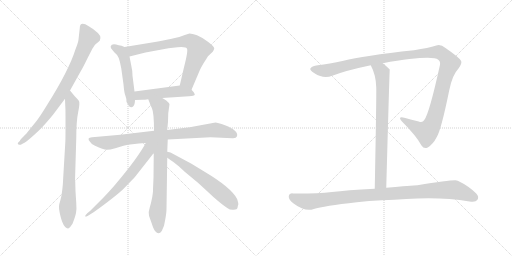
t = 0.00 s
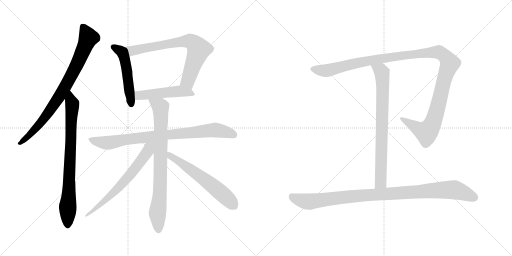
t = 2.10 s
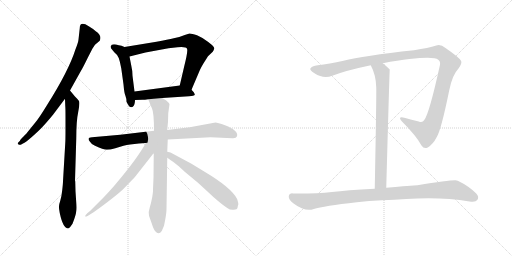
t = 4.20 s
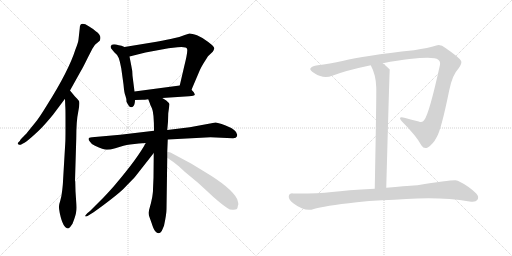
t = 6.30 s
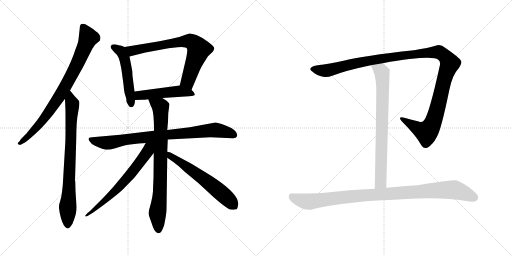
t = 8.40 s
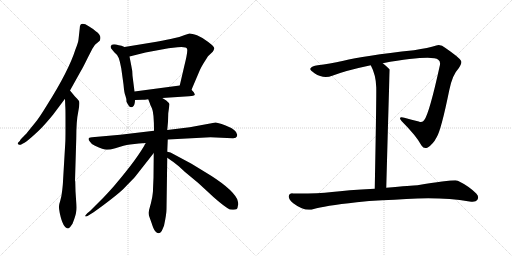
t = 10.50 s

The animated SVG that drew these frames (rendered in a browser with its animation timeline set to each time). Animation: 12 CSS @keyframes rules; one cycle of 10.50 s.

<svg version="1.1" viewBox="0 0 2048 1024" xmlns="http://www.w3.org/2000/svg">
  <g stroke="lightgray" stroke-dasharray="1,1" stroke-width="1" transform="scale(4, 4)">
    <line x1="0" y1="0" x2="256" y2="256"></line>
    <line x1="256" y1="0" x2="0" y2="256"></line>
    <line x1="128" y1="0" x2="128" y2="256"></line>
    <line x1="0" y1="128" x2="256" y2="128"></line>
    <line x1="256" y1="0" x2="512" y2="256"></line>
    <line x1="512" y1="0" x2="256" y2="256"></line>
    <line x1="384" y1="0" x2="384" y2="256"></line>
    <line x1="256" y1="128" x2="512" y2="128"></line>
  </g>
<g transform="scale(1, -1) translate(0, -850)">
   <style type="text/css">
    @keyframes keyframes0 {
      from {
       stroke: black;
       stroke-dashoffset: 812;
       stroke-width: 128;
       }
       73% {
       animation-timing-function: step-end;
       stroke: black;
       stroke-dashoffset: 0;
       stroke-width: 128;
       }
       to {
       stroke: black;
       stroke-width: 1024;
       }
       }
       #make-me-a-hanzi-animation-0 {
         animation: keyframes0 0.910807s both;
         animation-delay: 0.000000s;
         animation-timing-function: linear;
       }
    @keyframes keyframes1 {
      from {
       stroke: black;
       stroke-dashoffset: 791;
       stroke-width: 128;
       }
       72% {
       animation-timing-function: step-end;
       stroke: black;
       stroke-dashoffset: 0;
       stroke-width: 128;
       }
       to {
       stroke: black;
       stroke-width: 1024;
       }
       }
       #make-me-a-hanzi-animation-1 {
         animation: keyframes1 0.893717s both;
         animation-delay: 0.910807s;
         animation-timing-function: linear;
       }
    @keyframes keyframes2 {
      from {
       stroke: black;
       stroke-dashoffset: 512;
       stroke-width: 128;
       }
       63% {
       animation-timing-function: step-end;
       stroke: black;
       stroke-dashoffset: 0;
       stroke-width: 128;
       }
       to {
       stroke: black;
       stroke-width: 1024;
       }
       }
       #make-me-a-hanzi-animation-2 {
         animation: keyframes2 0.666667s both;
         animation-delay: 1.804524s;
         animation-timing-function: linear;
       }
    @keyframes keyframes3 {
      from {
       stroke: black;
       stroke-dashoffset: 727;
       stroke-width: 128;
       }
       70% {
       animation-timing-function: step-end;
       stroke: black;
       stroke-dashoffset: 0;
       stroke-width: 128;
       }
       to {
       stroke: black;
       stroke-width: 1024;
       }
       }
       #make-me-a-hanzi-animation-3 {
         animation: keyframes3 0.841634s both;
         animation-delay: 2.471191s;
         animation-timing-function: linear;
       }
    @keyframes keyframes4 {
      from {
       stroke: black;
       stroke-dashoffset: 490;
       stroke-width: 128;
       }
       61% {
       animation-timing-function: step-end;
       stroke: black;
       stroke-dashoffset: 0;
       stroke-width: 128;
       }
       to {
       stroke: black;
       stroke-width: 1024;
       }
       }
       #make-me-a-hanzi-animation-4 {
         animation: keyframes4 0.648763s both;
         animation-delay: 3.312825s;
         animation-timing-function: linear;
       }
    @keyframes keyframes5 {
      from {
       stroke: black;
       stroke-dashoffset: 836;
       stroke-width: 128;
       }
       73% {
       animation-timing-function: step-end;
       stroke: black;
       stroke-dashoffset: 0;
       stroke-width: 128;
       }
       to {
       stroke: black;
       stroke-width: 1024;
       }
       }
       #make-me-a-hanzi-animation-5 {
         animation: keyframes5 0.930339s both;
         animation-delay: 3.961588s;
         animation-timing-function: linear;
       }
    @keyframes keyframes6 {
      from {
       stroke: black;
       stroke-dashoffset: 799;
       stroke-width: 128;
       }
       72% {
       animation-timing-function: step-end;
       stroke: black;
       stroke-dashoffset: 0;
       stroke-width: 128;
       }
       to {
       stroke: black;
       stroke-width: 1024;
       }
       }
       #make-me-a-hanzi-animation-6 {
         animation: keyframes6 0.900228s both;
         animation-delay: 4.891927s;
         animation-timing-function: linear;
       }
    @keyframes keyframes7 {
      from {
       stroke: black;
       stroke-dashoffset: 657;
       stroke-width: 128;
       }
       68% {
       animation-timing-function: step-end;
       stroke: black;
       stroke-dashoffset: 0;
       stroke-width: 128;
       }
       to {
       stroke: black;
       stroke-width: 1024;
       }
       }
       #make-me-a-hanzi-animation-7 {
         animation: keyframes7 0.784668s both;
         animation-delay: 5.792155s;
         animation-timing-function: linear;
       }
    @keyframes keyframes8 {
      from {
       stroke: black;
       stroke-dashoffset: 601;
       stroke-width: 128;
       }
       66% {
       animation-timing-function: step-end;
       stroke: black;
       stroke-dashoffset: 0;
       stroke-width: 128;
       }
       to {
       stroke: black;
       stroke-width: 1024;
       }
       }
       #make-me-a-hanzi-animation-8 {
         animation: keyframes8 0.739095s both;
         animation-delay: 6.576823s;
         animation-timing-function: linear;
       }
    @keyframes keyframes9 {
      from {
       stroke: black;
       stroke-dashoffset: 1238;
       stroke-width: 128;
       }
       80% {
       animation-timing-function: step-end;
       stroke: black;
       stroke-dashoffset: 0;
       stroke-width: 128;
       }
       to {
       stroke: black;
       stroke-width: 1024;
       }
       }
       #make-me-a-hanzi-animation-9 {
         animation: keyframes9 1.257487s both;
         animation-delay: 7.315918s;
         animation-timing-function: linear;
       }
    @keyframes keyframes10 {
      from {
       stroke: black;
       stroke-dashoffset: 761;
       stroke-width: 128;
       }
       71% {
       animation-timing-function: step-end;
       stroke: black;
       stroke-dashoffset: 0;
       stroke-width: 128;
       }
       to {
       stroke: black;
       stroke-width: 1024;
       }
       }
       #make-me-a-hanzi-animation-10 {
         animation: keyframes10 0.869303s both;
         animation-delay: 8.573405s;
         animation-timing-function: linear;
       }
    @keyframes keyframes11 {
      from {
       stroke: black;
       stroke-dashoffset: 994;
       stroke-width: 128;
       }
       76% {
       animation-timing-function: step-end;
       stroke: black;
       stroke-dashoffset: 0;
       stroke-width: 128;
       }
       to {
       stroke: black;
       stroke-width: 1024;
       }
       }
       #make-me-a-hanzi-animation-11 {
         animation: keyframes11 1.058919s both;
         animation-delay: 9.442708s;
         animation-timing-function: linear;
       }
</style>
<path d="M 280.0 488.5 L 324.0 567.5 Q 331.0 578.5 352.0 621.5 L 370.0 656.5 L 380.0 671.5 L 399.0 687.5 Q 409.0 708.5 383.0 725.5 Q 372.0 735.5 355.0 745.5 Q 319.0 767.5 319.0 737.5 L 314.0 692.5 Q 313.0 680.5 302.0 653.5 Q 275.0 567.5 187.0 428.5 Q 157.0 379.5 142.0 361.5 L 108.0 319.5 Q 107.0 317.5 94.0 304.5 Q 80.0 291.5 80.0 287.5 L 72.0 279.5 Q 69.0 275.5 74.0 272.5 Q 78.0 269.5 83.0 271.5 L 92.0 276.5 Q 102.0 280.5 126.0 301.5 Q 159.0 330.5 174.0 347.5 Q 189.0 363.5 212.0 391.5 L 260.0 455.5 L 280.0 488.5 Z" fill="lightgray"></path> 
<path d="M 261.0 277.5 L 252.0 125.5 Q 252.0 117.5 249.0 90.5 Q 246.0 62.5 241.0 47.5 Q 236.0 32.5 236.0 25.5 Q 235.0 17.5 239.0 -1.5 Q 252.0 -63.5 273.0 -63.5 Q 278.0 -60.5 280.0 -58.5 L 290.0 -44.5 Q 301.0 -16.5 304.0 -1.5 Q 307.0 13.5 305.0 39.5 L 302.0 85.5 L 301.0 123.5 Q 301.0 125.5 300.0 127.5 L 305.0 295.5 Q 305.0 367.5 313.0 403.5 Q 320.0 438.5 316.0 446.5 Q 311.0 453.5 299.0 465.5 L 280.0 488.5 C 261.0 511.5 259.0 485.5 260.0 455.5 L 261.0 427.5 Q 262.0 417.5 262.0 383.5 L 262.0 333.5 Q 262.0 287.5 261.0 277.5 Z" fill="lightgray"></path> 
<path d="M 498.0 662.5 L 486.0 667.5 L 475.0 669.5 Q 446.0 677.5 443.0 665.5 Q 442.0 665.5 444.0 657.5 L 457.0 641.5 Q 469.0 632.5 475.0 618.5 Q 480.0 604.5 485.0 577.5 L 494.0 512.5 Q 497.0 476.5 502.0 466.5 Q 506.0 456.5 506.0 443.5 Q 506.0 442.5 515.0 427.5 Q 519.0 421.5 527.0 421.5 Q 530.0 423.5 531.0 423.5 Q 540.0 429.5 540.0 450.5 L 538.0 484.5 L 530.0 547.5 Q 530.0 567.5 525.0 588.5 L 518.0 624.5 C 512.0 653.5 512.0 656.5 498.0 662.5 Z" fill="lightgray"></path> 
<path d="M 766.0 491.5 L 800.0 571.5 Q 807.0 585.5 813.0 595.5 L 832.0 625.5 L 851.0 643.5 Q 855.0 648.5 857.0 656.5 Q 858.0 663.5 833.0 682.5 Q 808.0 701.5 788.0 709.5 Q 767.0 716.5 758.0 716.5 L 739.0 710.5 Q 717.0 701.5 695.0 697.5 Q 673.0 692.5 626.0 683.5 L 498.0 662.5 C 468.0 657.5 489.0 617.5 518.0 624.5 L 582.0 640.5 L 674.0 657.5 L 710.0 661.5 Q 746.0 664.5 748.0 655.5 Q 753.0 647.5 736.0 581.5 L 719.0 508.5 C 712.0 479.5 754.0 463.5 766.0 491.5 Z" fill="lightgray"></path> 
<path d="M 649.0 458.5 L 756.0 465.5 Q 777.0 467.5 779.0 470.5 Q 780.0 472.5 775.0 481.5 L 766.0 491.5 C 747.0 512.5 747.0 512.5 719.0 508.5 L 538.0 484.5 C 508.0 480.5 510.0 449.5 540.0 450.5 L 570.0 451.5 Q 572.0 450.5 593.0 453.5 L 649.0 458.5 Z" fill="lightgray"></path> 
<path d="M 671.0 292.5 L 842.0 301.5 L 930.0 297.5 Q 945.0 296.5 948.0 305.5 Q 955.0 328.5 900.0 349.5 Q 870.0 360.5 862.0 360.5 L 759.0 341.5 L 669.0 330.5 L 616.0 327.5 L 481.0 311.5 L 368.0 301.5 Q 345.0 300.5 360.0 283.5 Q 367.0 271.5 380.0 267.5 Q 414.0 251.5 427.0 251.5 Q 440.0 251.5 461.0 257.5 L 494.0 267.5 Q 498.0 269.5 538.0 274.5 Q 577.0 278.5 583.0 278.5 L 671.0 292.5 Z" fill="lightgray"></path> 
<path d="M 669.0 243.5 L 671.0 292.5 L 669.0 330.5 L 672.0 363.5 L 673.0 397.5 L 678.0 433.5 Q 676.0 439.5 665.0 448.5 Q 654.0 456.5 649.0 458.5 C 623.0 474.5 582.0 481.5 593.0 453.5 L 600.0 435.5 Q 600.0 433.5 608.0 416.5 Q 616.0 399.5 616.0 327.5 L 615.0 238.5 L 614.0 139.5 L 612.0 93.5 Q 613.0 88.5 609.0 62.5 Q 604.0 36.5 599.0 20.5 Q 593.0 4.5 596.0 -12.5 L 607.0 -43.5 Q 614.0 -66.5 621.0 -74.5 Q 635.0 -91.5 647.0 -73.5 L 656.0 -52.5 Q 666.0 -6.5 666.0 14.5 L 669.0 219.5 L 669.0 243.5 Z" fill="lightgray"></path> 
<path d="M 583.0 278.5 Q 551.0 218.5 462.0 113.5 Q 448.0 96.5 416.0 62.5 L 360.0 6.5 L 349.0 -2.5 Q 341.0 -11.5 341.0 -12.5 Q 335.0 -28.5 413.0 29.5 Q 490.0 87.5 501.0 102.5 L 537.0 139.5 Q 541.0 143.5 553.0 159.5 L 615.0 238.5 C 654.0 288.5 605.0 318.5 583.0 278.5 Z" fill="lightgray"></path> 
<path d="M 953.0 38.5 L 950.0 49.5 Q 950.0 51.5 948.0 55.5 Q 924.0 100.5 820.0 162.5 L 766.0 195.5 L 682.0 240.5 L 669.0 243.5 C 640.0 250.5 644.0 236.5 669.0 219.5 L 689.0 205.5 Q 692.0 204.5 696.0 200.5 L 715.0 185.5 L 740.0 162.5 L 793.0 118.5 L 831.0 83.5 Q 876.0 40.5 909.0 18.5 Q 921.0 9.5 935.0 11.5 Q 949.0 12.5 950.0 19.5 L 952.0 29.5 L 953.0 30.5 L 953.0 38.5 Z" fill="lightgray"></path> 
<path d="M 1531.0 597.5 Q 1727.0 631.5 1753.0 611.5 Q 1762.0 605.5 1760.0 591.5 Q 1717.0 395.5 1697.0 370.5 Q 1690.0 358.5 1675.0 364.5 Q 1647.0 371.5 1617.0 379.5 Q 1589.0 385.5 1607.0 365.5 Q 1665.0 307.5 1686.0 268.5 Q 1696.0 252.5 1711.0 260.5 Q 1732.0 273.5 1746.0 300.5 Q 1764.0 327.5 1797.0 489.5 Q 1809.0 550.5 1834.0 576.5 Q 1850.0 598.5 1844.0 607.5 Q 1837.0 620.5 1782.0 658.5 Q 1763.0 674.5 1745.0 668.5 Q 1714.0 658.5 1656.0 649.5 Q 1451.0 627.5 1374.0 607.5 Q 1316.0 594.5 1271.0 589.5 Q 1246.0 586.5 1241.0 575.5 Q 1240.0 568.5 1258.0 557.5 Q 1294.0 533.5 1329.0 547.5 Q 1383.0 568.5 1483.0 589.5 L 1531.0 597.5 Z" fill="lightgray"></path> 
<path d="M 1545.0 99.5 Q 1558.0 571.5 1559.0 572.5 Q 1544.0 587.5 1531.0 597.5 C 1508.0 616.5 1470.0 616.5 1483.0 589.5 Q 1504.0 550.5 1505.0 500.5 Q 1506.0 458.5 1499.0 95.5 C 1498.0 65.5 1544.0 69.5 1545.0 99.5 Z" fill="lightgray"></path> 
<path d="M 1529.0 49.5 Q 1578.0 50.5 1625.0 54.5 Q 1766.0 63.5 1878.0 44.5 Q 1903.0 40.5 1909.0 50.5 Q 1918.0 63.5 1905.0 76.5 Q 1875.0 106.5 1831.0 127.5 Q 1821.0 133.5 1670.0 109.5 Q 1649.0 109.5 1545.0 99.5 L 1499.0 95.5 Q 1385.0 89.5 1328.0 82.5 Q 1265.0 75.5 1171.0 76.5 Q 1158.0 77.5 1155.0 65.5 Q 1154.0 52.5 1173.0 37.5 Q 1221.0 1.5 1255.0 14.5 Q 1294.0 26.5 1427.0 41.5 Q 1475.0 47.5 1529.0 49.5 Z" fill="lightgray"></path> 
      <clipPath id="make-me-a-hanzi-clip-0">
      <path d="M 280.0 488.5 L 324.0 567.5 Q 331.0 578.5 352.0 621.5 L 370.0 656.5 L 380.0 671.5 L 399.0 687.5 Q 409.0 708.5 383.0 725.5 Q 372.0 735.5 355.0 745.5 Q 319.0 767.5 319.0 737.5 L 314.0 692.5 Q 313.0 680.5 302.0 653.5 Q 275.0 567.5 187.0 428.5 Q 157.0 379.5 142.0 361.5 L 108.0 319.5 Q 107.0 317.5 94.0 304.5 Q 80.0 291.5 80.0 287.5 L 72.0 279.5 Q 69.0 275.5 74.0 272.5 Q 78.0 269.5 83.0 271.5 L 92.0 276.5 Q 102.0 280.5 126.0 301.5 Q 159.0 330.5 174.0 347.5 Q 189.0 363.5 212.0 391.5 L 260.0 455.5 L 280.0 488.5 Z" fill="lightgray"></path>
      </clipPath>
      <path clip-path="url(#make-me-a-hanzi-clip-0)" d="M 332.0 741.5 L 354.0 699.5 L 323.0 623.5 L 270.0 520.5 L 230.0 453.5 L 158.0 354.5 L 112.0 303.5 L 79.0 277.5 " fill="none" id="make-me-a-hanzi-animation-0" stroke-dasharray="684 1368" stroke-linecap="round"></path>

      <clipPath id="make-me-a-hanzi-clip-1">
      <path d="M 261.0 277.5 L 252.0 125.5 Q 252.0 117.5 249.0 90.5 Q 246.0 62.5 241.0 47.5 Q 236.0 32.5 236.0 25.5 Q 235.0 17.5 239.0 -1.5 Q 252.0 -63.5 273.0 -63.5 Q 278.0 -60.5 280.0 -58.5 L 290.0 -44.5 Q 301.0 -16.5 304.0 -1.5 Q 307.0 13.5 305.0 39.5 L 302.0 85.5 L 301.0 123.5 Q 301.0 125.5 300.0 127.5 L 305.0 295.5 Q 305.0 367.5 313.0 403.5 Q 320.0 438.5 316.0 446.5 Q 311.0 453.5 299.0 465.5 L 280.0 488.5 C 261.0 511.5 259.0 485.5 260.0 455.5 L 261.0 427.5 Q 262.0 417.5 262.0 383.5 L 262.0 333.5 Q 262.0 287.5 261.0 277.5 Z" fill="lightgray"></path>
      </clipPath>
      <path clip-path="url(#make-me-a-hanzi-clip-1)" d="M 282.0 480.5 L 289.0 417.5 L 271.0 -53.5 " fill="none" id="make-me-a-hanzi-animation-1" stroke-dasharray="663 1326" stroke-linecap="round"></path>

      <clipPath id="make-me-a-hanzi-clip-2">
      <path d="M 498.0 662.5 L 486.0 667.5 L 475.0 669.5 Q 446.0 677.5 443.0 665.5 Q 442.0 665.5 444.0 657.5 L 457.0 641.5 Q 469.0 632.5 475.0 618.5 Q 480.0 604.5 485.0 577.5 L 494.0 512.5 Q 497.0 476.5 502.0 466.5 Q 506.0 456.5 506.0 443.5 Q 506.0 442.5 515.0 427.5 Q 519.0 421.5 527.0 421.5 Q 530.0 423.5 531.0 423.5 Q 540.0 429.5 540.0 450.5 L 538.0 484.5 L 530.0 547.5 Q 530.0 567.5 525.0 588.5 L 518.0 624.5 C 512.0 653.5 512.0 656.5 498.0 662.5 Z" fill="lightgray"></path>
      </clipPath>
      <path clip-path="url(#make-me-a-hanzi-clip-2)" d="M 452.0 662.5 L 483.0 646.5 L 499.0 614.5 L 525.0 431.5 " fill="none" id="make-me-a-hanzi-animation-2" stroke-dasharray="384 768" stroke-linecap="round"></path>

      <clipPath id="make-me-a-hanzi-clip-3">
      <path d="M 766.0 491.5 L 800.0 571.5 Q 807.0 585.5 813.0 595.5 L 832.0 625.5 L 851.0 643.5 Q 855.0 648.5 857.0 656.5 Q 858.0 663.5 833.0 682.5 Q 808.0 701.5 788.0 709.5 Q 767.0 716.5 758.0 716.5 L 739.0 710.5 Q 717.0 701.5 695.0 697.5 Q 673.0 692.5 626.0 683.5 L 498.0 662.5 C 468.0 657.5 489.0 617.5 518.0 624.5 L 582.0 640.5 L 674.0 657.5 L 710.0 661.5 Q 746.0 664.5 748.0 655.5 Q 753.0 647.5 736.0 581.5 L 719.0 508.5 C 712.0 479.5 754.0 463.5 766.0 491.5 Z" fill="lightgray"></path>
      </clipPath>
      <path clip-path="url(#make-me-a-hanzi-clip-3)" d="M 506.0 658.5 L 533.0 647.5 L 706.0 681.5 L 752.0 686.5 L 770.0 681.5 L 795.0 653.5 L 751.0 526.5 L 763.0 500.5 " fill="none" id="make-me-a-hanzi-animation-3" stroke-dasharray="599 1198" stroke-linecap="round"></path>

      <clipPath id="make-me-a-hanzi-clip-4">
      <path d="M 649.0 458.5 L 756.0 465.5 Q 777.0 467.5 779.0 470.5 Q 780.0 472.5 775.0 481.5 L 766.0 491.5 C 747.0 512.5 747.0 512.5 719.0 508.5 L 538.0 484.5 C 508.0 480.5 510.0 449.5 540.0 450.5 L 570.0 451.5 Q 572.0 450.5 593.0 453.5 L 649.0 458.5 Z" fill="lightgray"></path>
      </clipPath>
      <path clip-path="url(#make-me-a-hanzi-clip-4)" d="M 547.0 456.5 L 556.0 468.5 L 699.0 484.5 L 773.0 474.5 " fill="none" id="make-me-a-hanzi-animation-4" stroke-dasharray="362 724" stroke-linecap="round"></path>

      <clipPath id="make-me-a-hanzi-clip-5">
      <path d="M 671.0 292.5 L 842.0 301.5 L 930.0 297.5 Q 945.0 296.5 948.0 305.5 Q 955.0 328.5 900.0 349.5 Q 870.0 360.5 862.0 360.5 L 759.0 341.5 L 669.0 330.5 L 616.0 327.5 L 481.0 311.5 L 368.0 301.5 Q 345.0 300.5 360.0 283.5 Q 367.0 271.5 380.0 267.5 Q 414.0 251.5 427.0 251.5 Q 440.0 251.5 461.0 257.5 L 494.0 267.5 Q 498.0 269.5 538.0 274.5 Q 577.0 278.5 583.0 278.5 L 671.0 292.5 Z" fill="lightgray"></path>
      </clipPath>
      <path clip-path="url(#make-me-a-hanzi-clip-5)" d="M 364.0 292.5 L 427.0 279.5 L 624.0 307.5 L 860.0 330.5 L 901.0 324.5 L 936.0 310.5 " fill="none" id="make-me-a-hanzi-animation-5" stroke-dasharray="708 1416" stroke-linecap="round"></path>

      <clipPath id="make-me-a-hanzi-clip-6">
      <path d="M 669.0 243.5 L 671.0 292.5 L 669.0 330.5 L 672.0 363.5 L 673.0 397.5 L 678.0 433.5 Q 676.0 439.5 665.0 448.5 Q 654.0 456.5 649.0 458.5 C 623.0 474.5 582.0 481.5 593.0 453.5 L 600.0 435.5 Q 600.0 433.5 608.0 416.5 Q 616.0 399.5 616.0 327.5 L 615.0 238.5 L 614.0 139.5 L 612.0 93.5 Q 613.0 88.5 609.0 62.5 Q 604.0 36.5 599.0 20.5 Q 593.0 4.5 596.0 -12.5 L 607.0 -43.5 Q 614.0 -66.5 621.0 -74.5 Q 635.0 -91.5 647.0 -73.5 L 656.0 -52.5 Q 666.0 -6.5 666.0 14.5 L 669.0 219.5 L 669.0 243.5 Z" fill="lightgray"></path>
      </clipPath>
      <path clip-path="url(#make-me-a-hanzi-clip-6)" d="M 600.0 451.5 L 643.0 420.5 L 640.0 85.5 L 630.0 1.5 L 634.0 -68.5 " fill="none" id="make-me-a-hanzi-animation-6" stroke-dasharray="671 1342" stroke-linecap="round"></path>

      <clipPath id="make-me-a-hanzi-clip-7">
      <path d="M 583.0 278.5 Q 551.0 218.5 462.0 113.5 Q 448.0 96.5 416.0 62.5 L 360.0 6.5 L 349.0 -2.5 Q 341.0 -11.5 341.0 -12.5 Q 335.0 -28.5 413.0 29.5 Q 490.0 87.5 501.0 102.5 L 537.0 139.5 Q 541.0 143.5 553.0 159.5 L 615.0 238.5 C 654.0 288.5 605.0 318.5 583.0 278.5 Z" fill="lightgray"></path>
      </clipPath>
      <path clip-path="url(#make-me-a-hanzi-clip-7)" d="M 611.0 276.5 L 559.0 200.5 L 476.0 101.5 L 397.0 25.5 L 381.0 18.5 L 378.0 8.5 L 369.0 8.5 L 344.0 -13.5 " fill="none" id="make-me-a-hanzi-animation-7" stroke-dasharray="529 1058" stroke-linecap="round"></path>

      <clipPath id="make-me-a-hanzi-clip-8">
      <path d="M 953.0 38.5 L 950.0 49.5 Q 950.0 51.5 948.0 55.5 Q 924.0 100.5 820.0 162.5 L 766.0 195.5 L 682.0 240.5 L 669.0 243.5 C 640.0 250.5 644.0 236.5 669.0 219.5 L 689.0 205.5 Q 692.0 204.5 696.0 200.5 L 715.0 185.5 L 740.0 162.5 L 793.0 118.5 L 831.0 83.5 Q 876.0 40.5 909.0 18.5 Q 921.0 9.5 935.0 11.5 Q 949.0 12.5 950.0 19.5 L 952.0 29.5 L 953.0 30.5 L 953.0 38.5 Z" fill="lightgray"></path>
      </clipPath>
      <path clip-path="url(#make-me-a-hanzi-clip-8)" d="M 674.0 237.5 L 691.0 219.5 L 832.0 122.5 L 928.0 36.5 L 948.0 34.5 " fill="none" id="make-me-a-hanzi-animation-8" stroke-dasharray="473 946" stroke-linecap="round"></path>

      <clipPath id="make-me-a-hanzi-clip-9">
      <path d="M 1531.0 597.5 Q 1727.0 631.5 1753.0 611.5 Q 1762.0 605.5 1760.0 591.5 Q 1717.0 395.5 1697.0 370.5 Q 1690.0 358.5 1675.0 364.5 Q 1647.0 371.5 1617.0 379.5 Q 1589.0 385.5 1607.0 365.5 Q 1665.0 307.5 1686.0 268.5 Q 1696.0 252.5 1711.0 260.5 Q 1732.0 273.5 1746.0 300.5 Q 1764.0 327.5 1797.0 489.5 Q 1809.0 550.5 1834.0 576.5 Q 1850.0 598.5 1844.0 607.5 Q 1837.0 620.5 1782.0 658.5 Q 1763.0 674.5 1745.0 668.5 Q 1714.0 658.5 1656.0 649.5 Q 1451.0 627.5 1374.0 607.5 Q 1316.0 594.5 1271.0 589.5 Q 1246.0 586.5 1241.0 575.5 Q 1240.0 568.5 1258.0 557.5 Q 1294.0 533.5 1329.0 547.5 Q 1383.0 568.5 1483.0 589.5 L 1531.0 597.5 Z" fill="lightgray"></path>
      </clipPath>
      <path clip-path="url(#make-me-a-hanzi-clip-9)" d="M 1249.0 574.5 L 1287.0 567.5 L 1315.0 569.5 L 1437.0 600.5 L 1583.0 625.5 L 1593.0 622.5 L 1733.0 641.5 L 1761.0 639.5 L 1788.0 616.5 L 1799.0 596.5 L 1774.0 524.5 L 1741.0 384.5 L 1725.0 346.5 L 1705.0 321.5 L 1609.0 374.5 " fill="none" id="make-me-a-hanzi-animation-9" stroke-dasharray="1110 2220" stroke-linecap="round"></path>

      <clipPath id="make-me-a-hanzi-clip-10">
      <path d="M 1545.0 99.5 Q 1558.0 571.5 1559.0 572.5 Q 1544.0 587.5 1531.0 597.5 C 1508.0 616.5 1470.0 616.5 1483.0 589.5 Q 1504.0 550.5 1505.0 500.5 Q 1506.0 458.5 1499.0 95.5 C 1498.0 65.5 1544.0 69.5 1545.0 99.5 Z" fill="lightgray"></path>
      </clipPath>
      <path clip-path="url(#make-me-a-hanzi-clip-10)" d="M 1490.0 584.5 L 1523.0 567.5 L 1531.0 514.5 L 1524.0 121.5 L 1506.0 109.5 " fill="none" id="make-me-a-hanzi-animation-10" stroke-dasharray="633 1266" stroke-linecap="round"></path>

      <clipPath id="make-me-a-hanzi-clip-11">
      <path d="M 1529.0 49.5 Q 1578.0 50.5 1625.0 54.5 Q 1766.0 63.5 1878.0 44.5 Q 1903.0 40.5 1909.0 50.5 Q 1918.0 63.5 1905.0 76.5 Q 1875.0 106.5 1831.0 127.5 Q 1821.0 133.5 1670.0 109.5 Q 1649.0 109.5 1545.0 99.5 L 1499.0 95.5 Q 1385.0 89.5 1328.0 82.5 Q 1265.0 75.5 1171.0 76.5 Q 1158.0 77.5 1155.0 65.5 Q 1154.0 52.5 1173.0 37.5 Q 1221.0 1.5 1255.0 14.5 Q 1294.0 26.5 1427.0 41.5 Q 1475.0 47.5 1529.0 49.5 Z" fill="lightgray"></path>
      </clipPath>
      <path clip-path="url(#make-me-a-hanzi-clip-11)" d="M 1168.0 63.5 L 1209.0 47.5 L 1241.0 44.5 L 1452.0 69.5 L 1820.0 90.5 L 1895.0 61.5 " fill="none" id="make-me-a-hanzi-animation-11" stroke-dasharray="866 1732" stroke-linecap="round"></path>

</g>
</svg>
